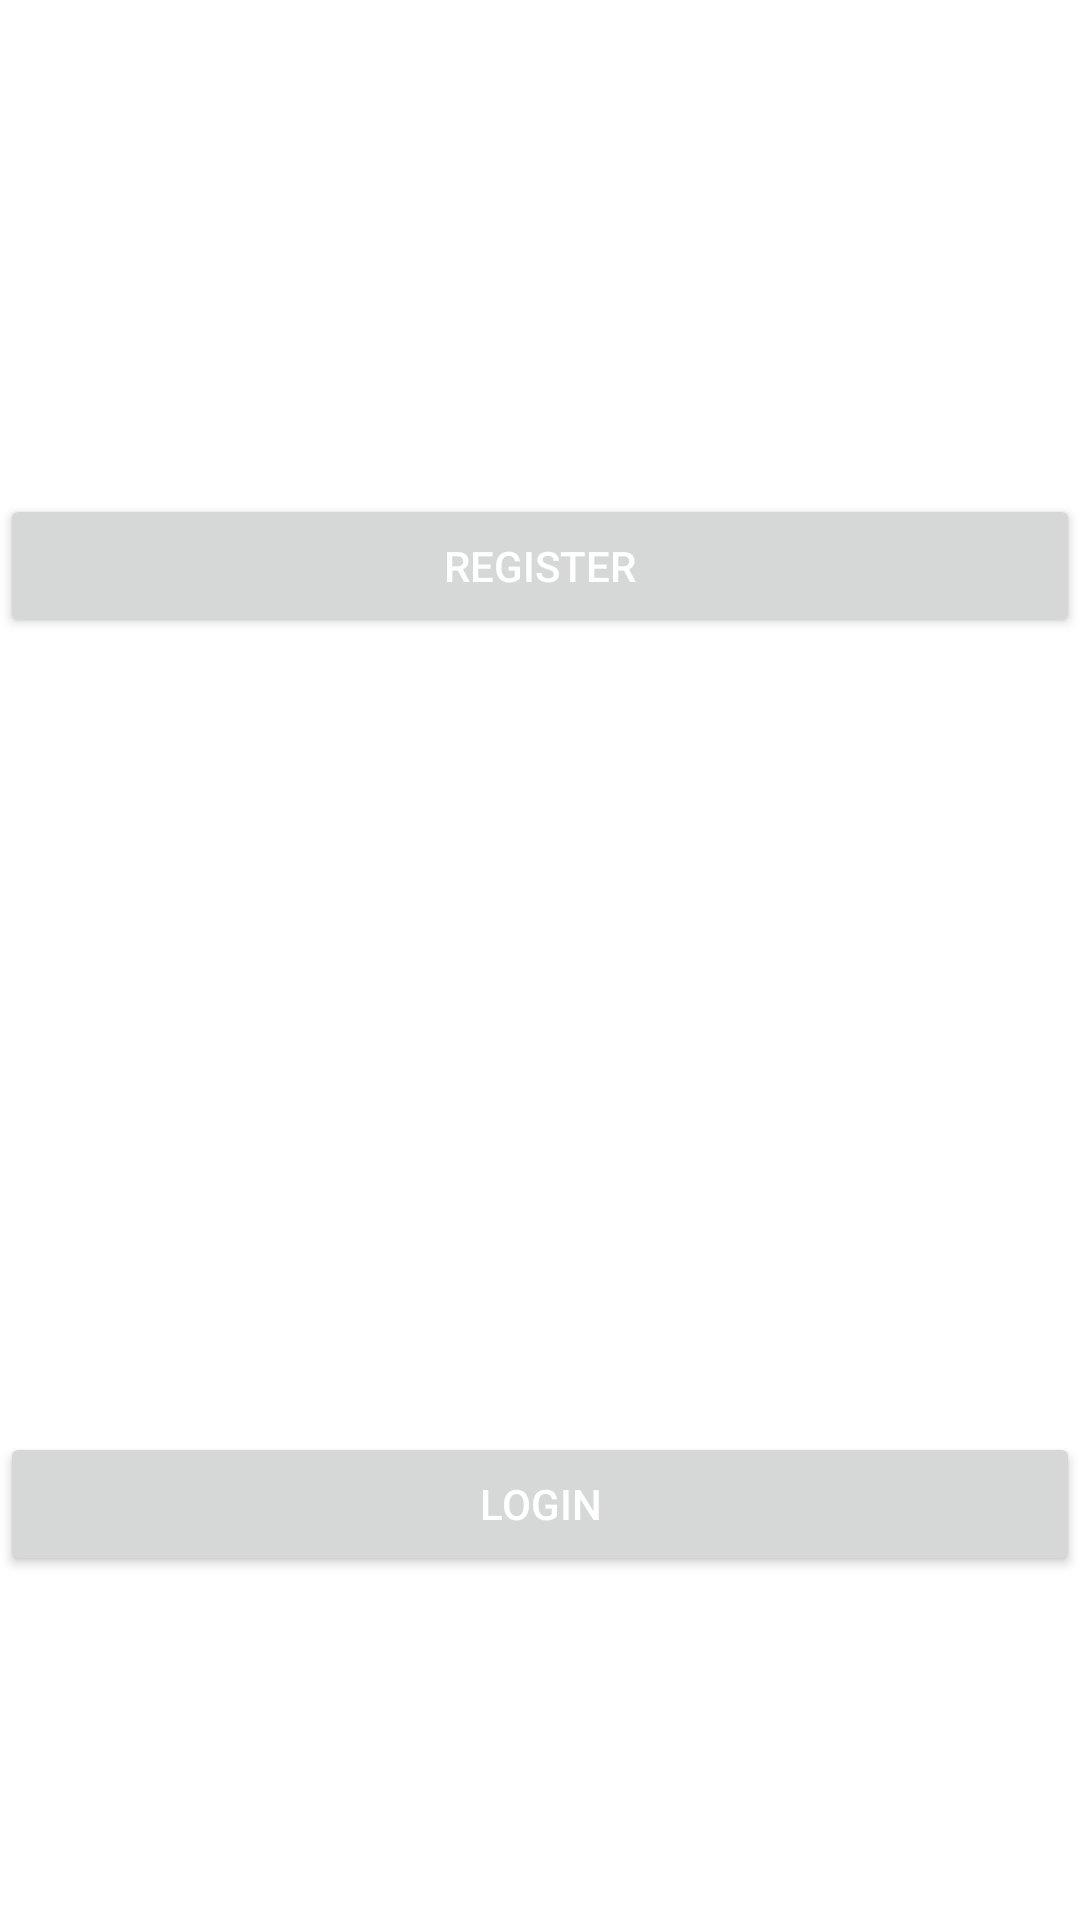

Android layout source for this screen:
<!-- AndroidManifest.xml: application theme Theme.light -->
<!-- res/layout/activity_start.xml -->
<?xml version="1.0" encoding="utf-8"?>
<androidx.constraintlayout.widget.ConstraintLayout xmlns:android="http://schemas.android.com/apk/res/android"
    xmlns:app="http://schemas.android.com/apk/res-auto"
    xmlns:tools="http://schemas.android.com/tools"
    android:layout_width="match_parent"
    android:layout_height="match_parent"
    tools:context=".Start_Activity">


    <Button
        android:id="@+id/register"
        android:layout_width="match_parent"
        android:layout_height="wrap_content"
        android:layout_marginTop="150dp"
        android:layout_marginBottom="150dp"
        android:text="register"
        app:layout_constraintBottom_toTopOf="@+id/login"
        app:layout_constraintEnd_toEndOf="parent"
        app:layout_constraintStart_toStartOf="parent"
        app:layout_constraintTop_toTopOf="parent" />

    <Button
        android:id="@+id/login"
        android:layout_width="match_parent"
        android:layout_height="wrap_content"
        android:layout_marginTop="100dp"
        android:layout_marginBottom="100dp"
        android:text="login"
        app:layout_constraintBottom_toBottomOf="parent"
        app:layout_constraintEnd_toEndOf="parent"
        app:layout_constraintStart_toStartOf="parent"
        app:layout_constraintTop_toBottomOf="@+id/register" />
</androidx.constraintlayout.widget.ConstraintLayout>
<!-- resources referenced by this layout -->
<resources>
  <style name="Theme.light" parent="Theme.MaterialComponents.DayNight.NoActionBar">
          
          <item name="colorPrimary">@color/purple_500</item>
          <item name="colorPrimaryDark">@color/purple_700</item>
          <item name="colorOnPrimary">@color/white</item>
          
          <item name="colorSecondary">@color/teal_200</item>
          <item name="colorSecondaryVariant">@color/teal_700</item>
          <item name="colorOnSecondary">@color/black</item>
          
          <item name="android:statusBarColor" tools:targetApi="l">?attr/colorPrimaryVariant</item>
          
  
          <item name="colorAccent">@color/colorAccent</item>
  
          <item name="android:textColorPrimary">@color/white</item>
      </style>
  <color name="purple_500">#FF6200EE</color>
  <color name="purple_700">#FF3700B3</color>
  <color name="white">#FFFFFFFF</color>
  <color name="teal_200">#FF03DAC5</color>
  <color name="teal_700">#FF018786</color>
  <color name="black">#FF000000</color>
  <color name="colorAccent">#23b8b3</color>
</resources>
